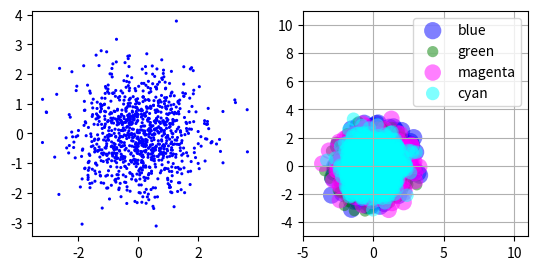

Generate this figure with matplotlib:
#!/usr/bin/env python

import matplotlib
matplotlib.use('Agg')
import matplotlib.pyplot as plt
import numpy as np

fig = plt.figure()
ax1 = fig.add_subplot(121)

## the data
N=1000
x = np.random.randn(N)
y = np.random.randn(N)

## lefr panel
ax1.scatter(x,y,color='blue',s=5,edgecolor='none')
ax1.set_aspect(1./ax1.get_data_ratio())

## right panel
ax2 = fig.add_subplot(122)
props = dict(alpha=0.5, edgecolors='none')

handles = []
colors = ['blue','green','magenta','cyan']
for color in colors:
	x = np.random.randn(N)
	y = np.random.randn(N)
	s = np.random.randint(50,200)
	handles.append(ax2.scatter(x,y,c=color,s=s,**props))

ax2.set_ylim([-5,11])
ax2.set_xlim([-5,11])

ax2.legend(handles, colors)
ax2.grid(True)
ax2.set_aspect(1./ax2.get_data_ratio())
plt.show()
